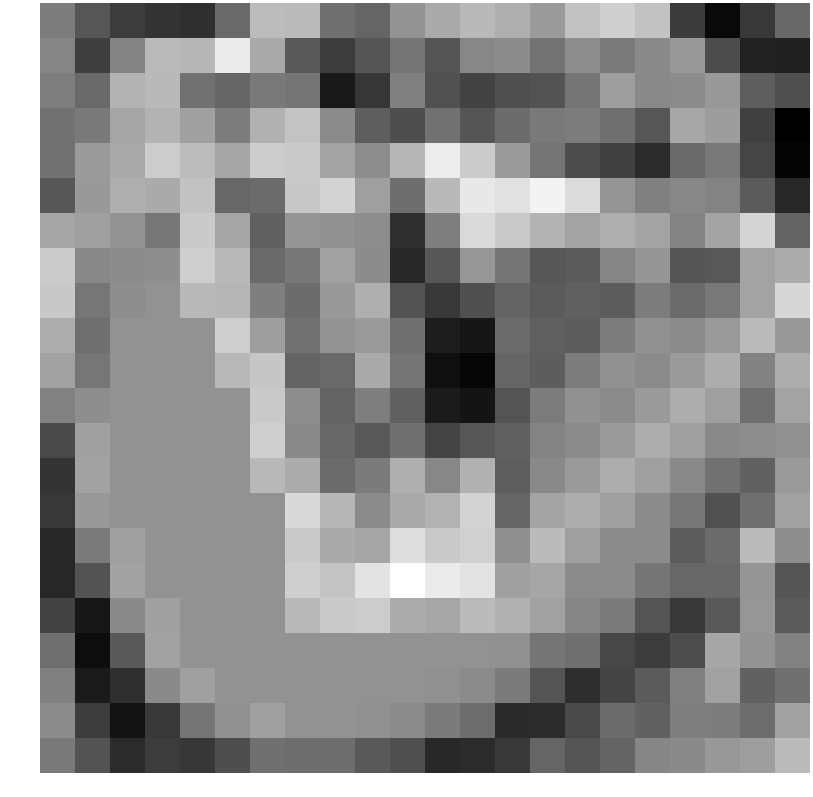

The table this chart was drawn from, first rows:
0.019476, -0.613042, -1.013535, -1.135744, -1.230221, -0.285169, 1.016285, 0.986587, -0.192093, -0.372954, 0.370718, 0.720175, 0.964572, 0.787810, 0.471393, 1.101342, 1.312320, 1.106955, -1.043628, -1.827621, -1.074044, -0.319485
0.1382, -0.9737, 0.1147, 0.9886, 0.939, 1.76, 0.7125, -0.5585, -1.022, -0.631, -0.1186, -0.6172, 0.1746, 0.2518, -0.1428, 0.2612, -0.0192, 0.215, 0.4386, -0.76, -1.437, -1.445
0.02912, -0.3102, 0.8819, 0.9688, -0.1717, -0.3518, -0.05348, -0.111, -1.598, -1.109, 0.05619, -0.6688, -0.9029, -0.7154, -0.6633, -0.108, 0.54, 0.2002, 0.2351, 0.4399, -0.4821, -0.7234
-0.1566, -0.0488, 0.6484, 0.8931, 0.5664, 0.008729, 0.8447, 1.135, 0.2357, -0.488, -0.7289, -0.1709, -0.6263, -0.2509, -0.04002, -0.006699, -0.2071, -0.6028, 0.6759, 0.5232, -0.9569, -1.984
-0.1737, 0.4836, 0.7106, 1.27, 1.021, 0.6431, 1.278, 1.235, 0.6348, 0.2593, 0.9103, 1.787, 1.256, 0.4957, -0.1391, -0.7655, -0.9253, -1.294, -0.2844, -0.04979, -0.8712, -1.897
-0.6001, 0.465, 0.7892, 0.7317, 1.103, -0.3444, -0.2776, 1.209, 1.372, 0.55, -0.2284, 0.9591, 1.709, 1.594, 1.896, 1.505, 0.3907, 0.05894, 0.1871, 0.1145, -0.5317, -1.319
0.6517, 0.5587, 0.3493, -0.1051, 1.219, 0.6492, -0.4525, 0.3996, 0.3358, 0.2604, -1.228, 0.02353, 1.487, 1.226, 0.8938, 0.6144, 0.7863, 0.6157, 0.1214, 0.6153, 1.413, -0.3834
1.251, 0.181, 0.2401, 0.2837, 1.296, 0.9465, -0.3105, -0.07971, 0.5811, 0.2564, -1.323, -0.6096, 0.405, -0.1111, -0.5993, -0.524, 0.1441, 0.3888, -0.6215, -0.5763, 0.6111, 0.76
1.204, -0.09476, 0.2837, 0.3533, 0.9491, 0.9184, 0.04093, -0.2594, 0.454, 0.8023, -0.6617, -1.064, -0.701, -0.3801, -0.524, -0.4517, -0.502, 0.000164, -0.2738, -0.06199, 0.6348, 1.436
0.781, -0.2094, 0.3533, 0.3533, 0.3533, 1.296, 0.5382, -0.1782, 0.3604, 0.4788, -0.2014, -1.516, -1.629, -0.2815, -0.4517, -0.502, 0.000164, 0.322, 0.233, 0.4738, 0.9786, 0.4642
0.6037, -0.1051, 0.3533, 0.3533, 0.3533, 0.9491, 1.172, -0.3889, -0.3132, 0.7325, -0.1143, -1.743, -1.876, -0.3555, -0.502, 0.000164, 0.322, 0.233, 0.4738, 0.7692, 0.09648, 0.7747
0.07097, 0.2837, 0.3533, 0.3533, 0.3533, 0.3533, 1.219, 0.2649, -0.4006, 0.03211, -0.4183, -1.547, -1.659, -0.6364, 0.000164, 0.322, 0.233, 0.4738, 0.7692, 0.5579, -0.2052, 0.6139
-0.7992, 0.5724, 0.3533, 0.3533, 0.3533, 0.3533, 1.296, 0.1984, -0.3415, -0.5822, -0.1876, -0.9021, -0.5882, -0.4405, 0.1029, 0.233, 0.4738, 0.7692, 0.5579, 0.1956, 0.2607, 0.3065
-1.135, 0.5958, 0.3533, 0.3533, 0.3533, 0.3533, 0.9491, 0.7639, -0.2806, -0.01568, 0.799, 0.1781, 0.833, -0.4782, 0.2096, 0.4738, 0.7692, 0.5579, 0.1956, -0.1807, -0.4226, 0.476
-1.068, 0.4495, 0.3533, 0.3533, 0.3533, 0.3533, 0.3533, 1.473, 0.926, 0.2347, 0.7056, 0.8624, 1.368, -0.358, 0.6201, 0.7692, 0.5579, 0.2401, -0.1006, -0.6828, -0.2059, 0.5941
-1.325, -0.01743, 0.5724, 0.3533, 0.3533, 0.3533, 0.3533, 1.219, 0.7266, 0.6433, 1.531, 1.226, 1.325, 0.3046, 0.9998, 0.5579, 0.2401, 0.2392, -0.5195, -0.2816, 0.9907, 0.2846
-1.363, -0.6532, 0.5958, 0.3533, 0.3533, 0.3533, 0.3533, 1.296, 1.117, 1.644, 2.087, 1.755, 1.628, 0.5727, 0.6622, 0.2401, 0.2392, -0.1111, -0.3454, -0.3244, 0.3977, -0.619
-0.9179, -1.616, 0.2132, 0.5724, 0.3533, 0.3533, 0.3533, 0.9491, 1.244, 1.271, 0.7624, 0.6761, 0.9948, 0.8376, 0.5845, 0.1591, -0.02763, -0.6472, -1.072, -0.5607, 0.4027, -0.5333
-0.2081, -1.771, -0.5489, 0.5958, 0.3533, 0.3533, 0.3533, 0.3533, 0.3533, 0.3533, 0.3533, 0.3533, 0.3533, 0.3088, -0.1111, -0.1909, -0.8417, -1.023, -0.7447, 0.6705, 0.3737, 0.086
0.06141, -1.555, -1.227, 0.2132, 0.5724, 0.3533, 0.3533, 0.3533, 0.3533, 0.3533, 0.3533, 0.3088, 0.2287, -0.02763, -0.6472, -1.249, -0.8877, -0.5365, 0.06484, 0.5801, -0.422, -0.1978
0.2361, -1.008, -1.666, -1.068, -0.1117, 0.3361, 0.5724, 0.3533, 0.3533, 0.3088, 0.2287, -0.02763, -0.2389, -1.313, -1.26, -0.7957, -0.2514, -0.4257, 0.04059, 0.008012, -0.2367, 0.5936
-0.03183, -0.6506, -1.296, -1.005, -1.094, -0.7322, -0.2008, -0.2242, -0.2242, -0.564, -0.7273, -1.33, -1.294, -1.072, -0.3777, -0.6186, -0.3812, 0.1551, 0.2265, 0.4423, 0.5324, 0.9998
